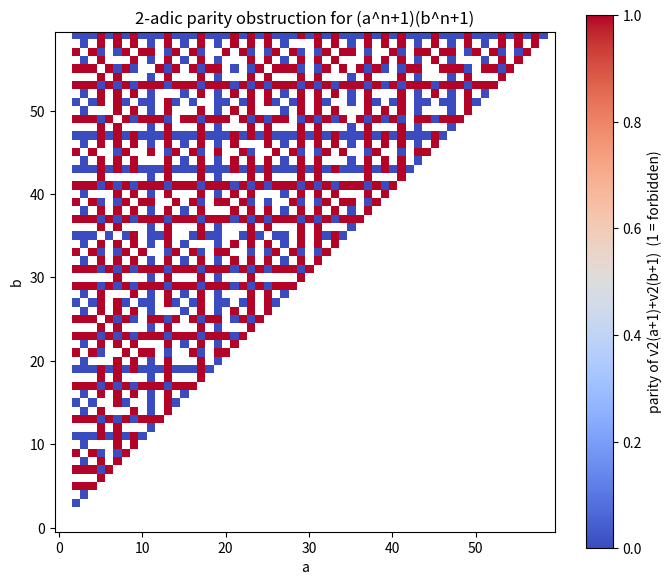

Here is the Python script that generated this plot:
"""Heatmap of the 2-adic parity obstruction over coprime pairs (a, b)."""
import numpy as np
import matplotlib.pyplot as plt
from math import gcd

def v2(m: int) -> int:
    c = 0
    while m % 2 == 0:
        m //= 2
        c += 1
    return c

L = 60
grid = np.full((L, L), np.nan)
for a in range(2, L):
    for b in range(a + 1, L):
        if gcd(a, b) == 1:
            grid[b, a] = (v2(a + 1) + v2(b + 1)) % 2

plt.figure(figsize=(7, 6))
plt.imshow(grid, origin="lower", cmap="coolwarm", interpolation="nearest")
plt.colorbar(label="parity of v2(a+1)+v2(b+1)  (1 = forbidden)")
plt.xlabel("a"); plt.ylabel("b")
plt.title("2-adic parity obstruction for (a^n+1)(b^n+1)")
plt.tight_layout()
plt.savefig("parity_heatmap.png", dpi=150)
print("saved parity_heatmap.png")
